Image classification data set "mock_virvs" (ayakimovich/GenAI4BIA on GitHub). Class labels (2): brightfield, fluorescence.

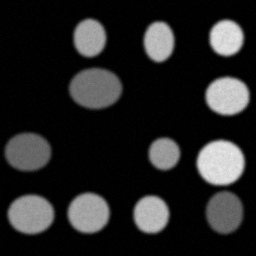
Label: fluorescence

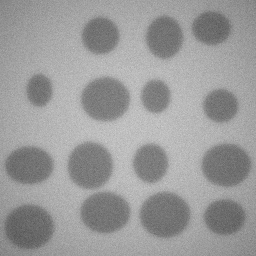
Label: brightfield

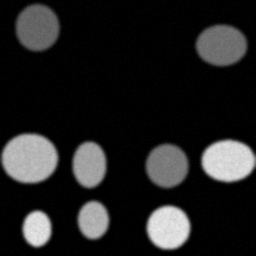
Label: fluorescence

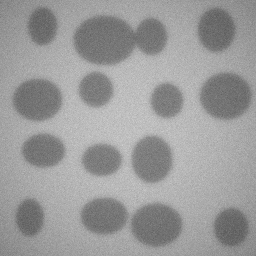
Label: brightfield

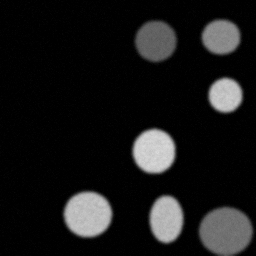
Label: fluorescence

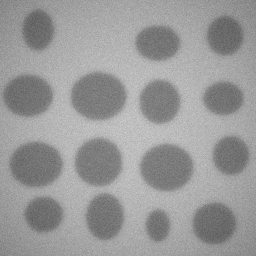
Label: brightfield
